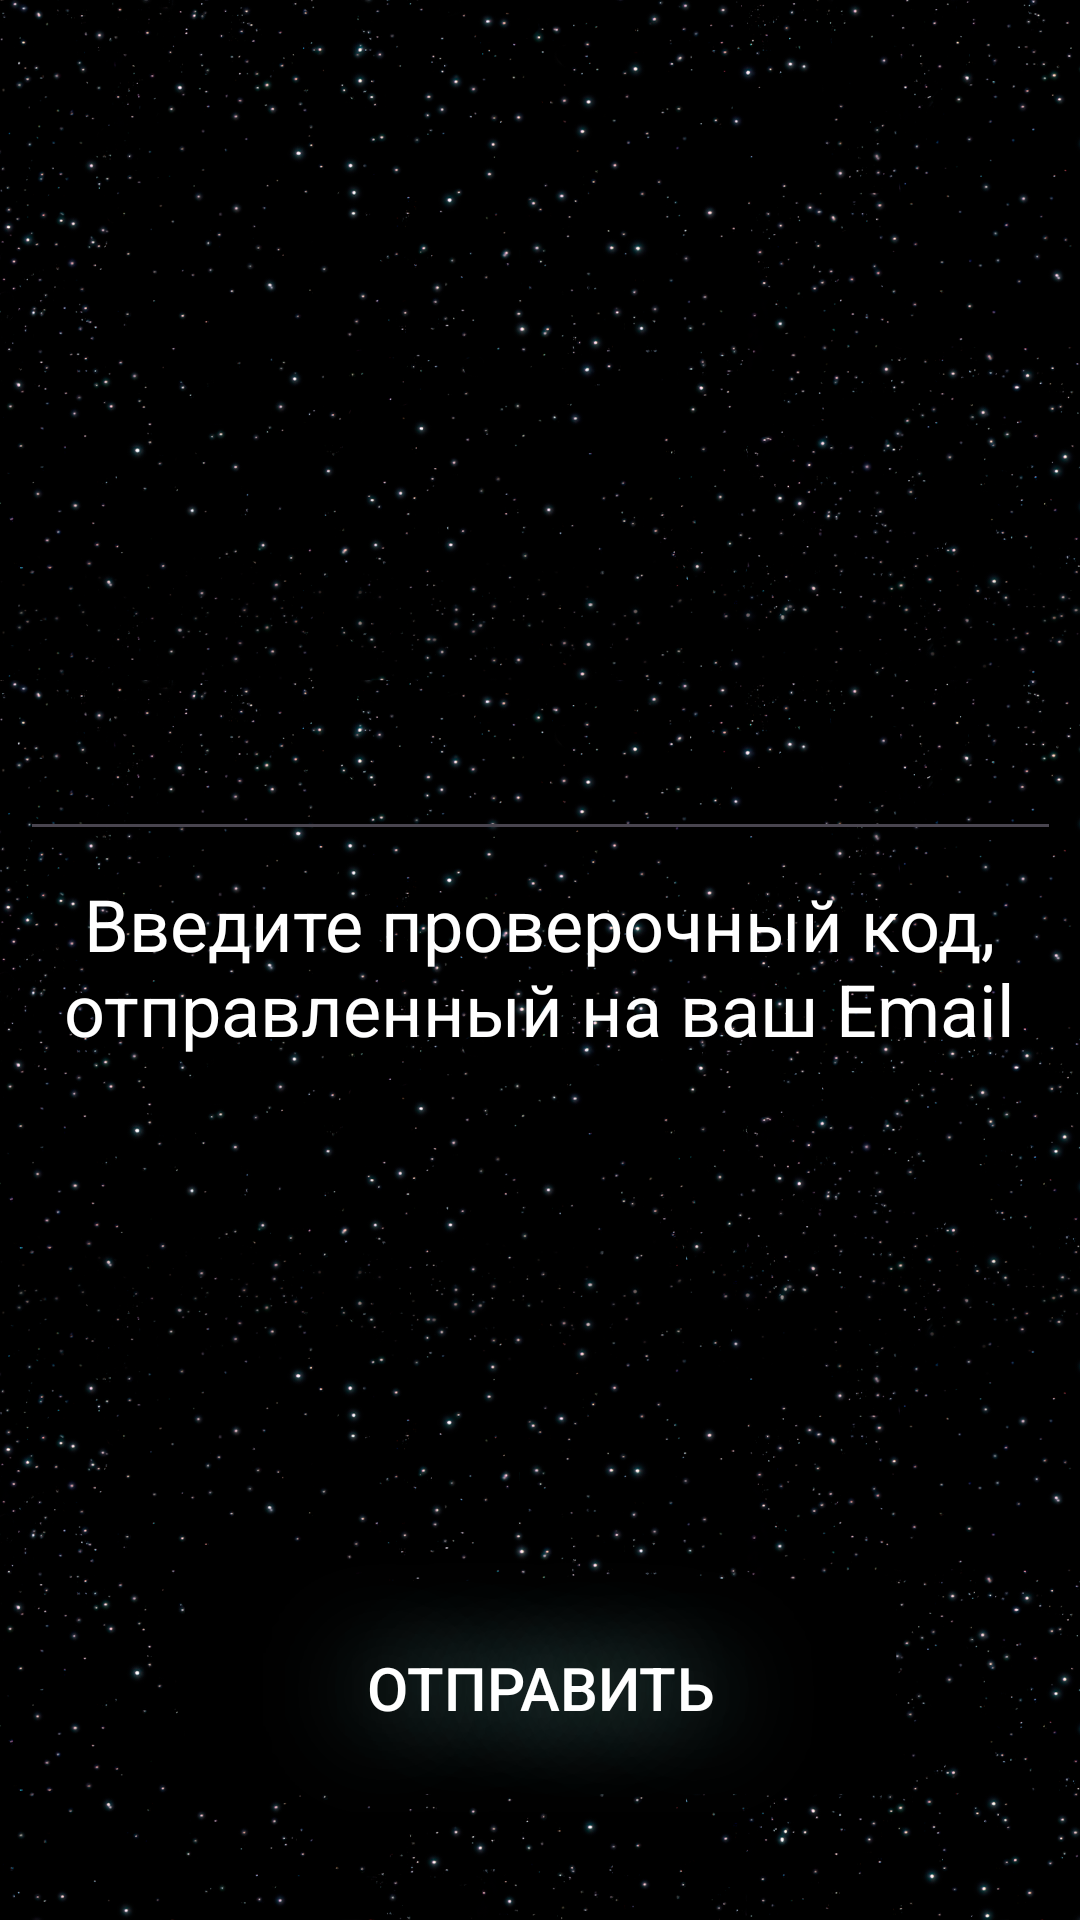

Reconstruct the res/layout file that produces this screen, plus the resources it refers to.
<!-- AndroidManifest.xml: application theme Theme.Gpttest -->
<!-- res/layout/activity_forgot_verification.xml -->
<?xml version="1.0" encoding="utf-8"?>
<androidx.constraintlayout.widget.ConstraintLayout xmlns:android="http://schemas.android.com/apk/res/android"
    xmlns:app="http://schemas.android.com/apk/res-auto"
    xmlns:tools="http://schemas.android.com/tools"
    android:layout_width="match_parent"
    android:background="@drawable/background"
    android:layout_height="match_parent"
    tools:context=".VerificationActivity">

    <Button
        android:id="@+id/buttonSendVerification"
        android:layout_width="245dp"
        android:layout_height="83dp"
        android:layout_marginBottom="36dp"
        android:backgroundTint="#000000"
        android:shadowColor="#9FFFE8"
        android:shadowRadius="90"
        android:text="Отправить"
        android:textColor="#FFFFFF"
        android:textColorHighlight="#FFFFFF"
        android:textColorLink="#FFFFFF"
        android:textSize="20sp"
        app:layout_constraintBottom_toBottomOf="parent"
        app:layout_constraintEnd_toEndOf="parent"
        app:layout_constraintStart_toStartOf="parent" />

    <EditText
        android:id="@+id/input_verification_code"
        android:layout_width="347dp"
        android:layout_height="115dp"
        android:ems="10"
        android:inputType="text"
        android:textColor="#FFFFFF"
        android:textSize="48sp"
        app:layout_constraintBottom_toBottomOf="parent"
        app:layout_constraintEnd_toEndOf="parent"
        app:layout_constraintStart_toStartOf="parent"
        app:layout_constraintTop_toTopOf="parent"
        app:layout_constraintVertical_bias="0.321" />

    <TextView
        android:id="@+id/text_Code"
        android:layout_width="322dp"
        android:layout_height="99dp"
        android:layout_marginTop="8dp"
        android:text="Введите проверочный код, отправленный на ваш Email"
        android:textAlignment="center"
        android:textColor="#FFFFFF"
        android:textSize="24sp"
        app:layout_constraintEnd_toEndOf="@+id/input_verification_code"
        app:layout_constraintHorizontal_bias="0.48"
        app:layout_constraintStart_toStartOf="@+id/input_verification_code"
        app:layout_constraintTop_toBottomOf="@+id/input_verification_code" />
</androidx.constraintlayout.widget.ConstraintLayout>
<!-- resources referenced by this layout -->
<resources>
  <!-- drawable background: png bitmap (drawable, 902407 bytes) -->
  <style name="Theme.Gpttest" parent="Base.Theme.Gpttest" />
  <style name="Base.Theme.Gpttest" parent="Theme.Material3.DayNight.NoActionBar">
          
          
          
          <item name="colorPrimaryDark">#000000</item>
      </style>
</resources>
